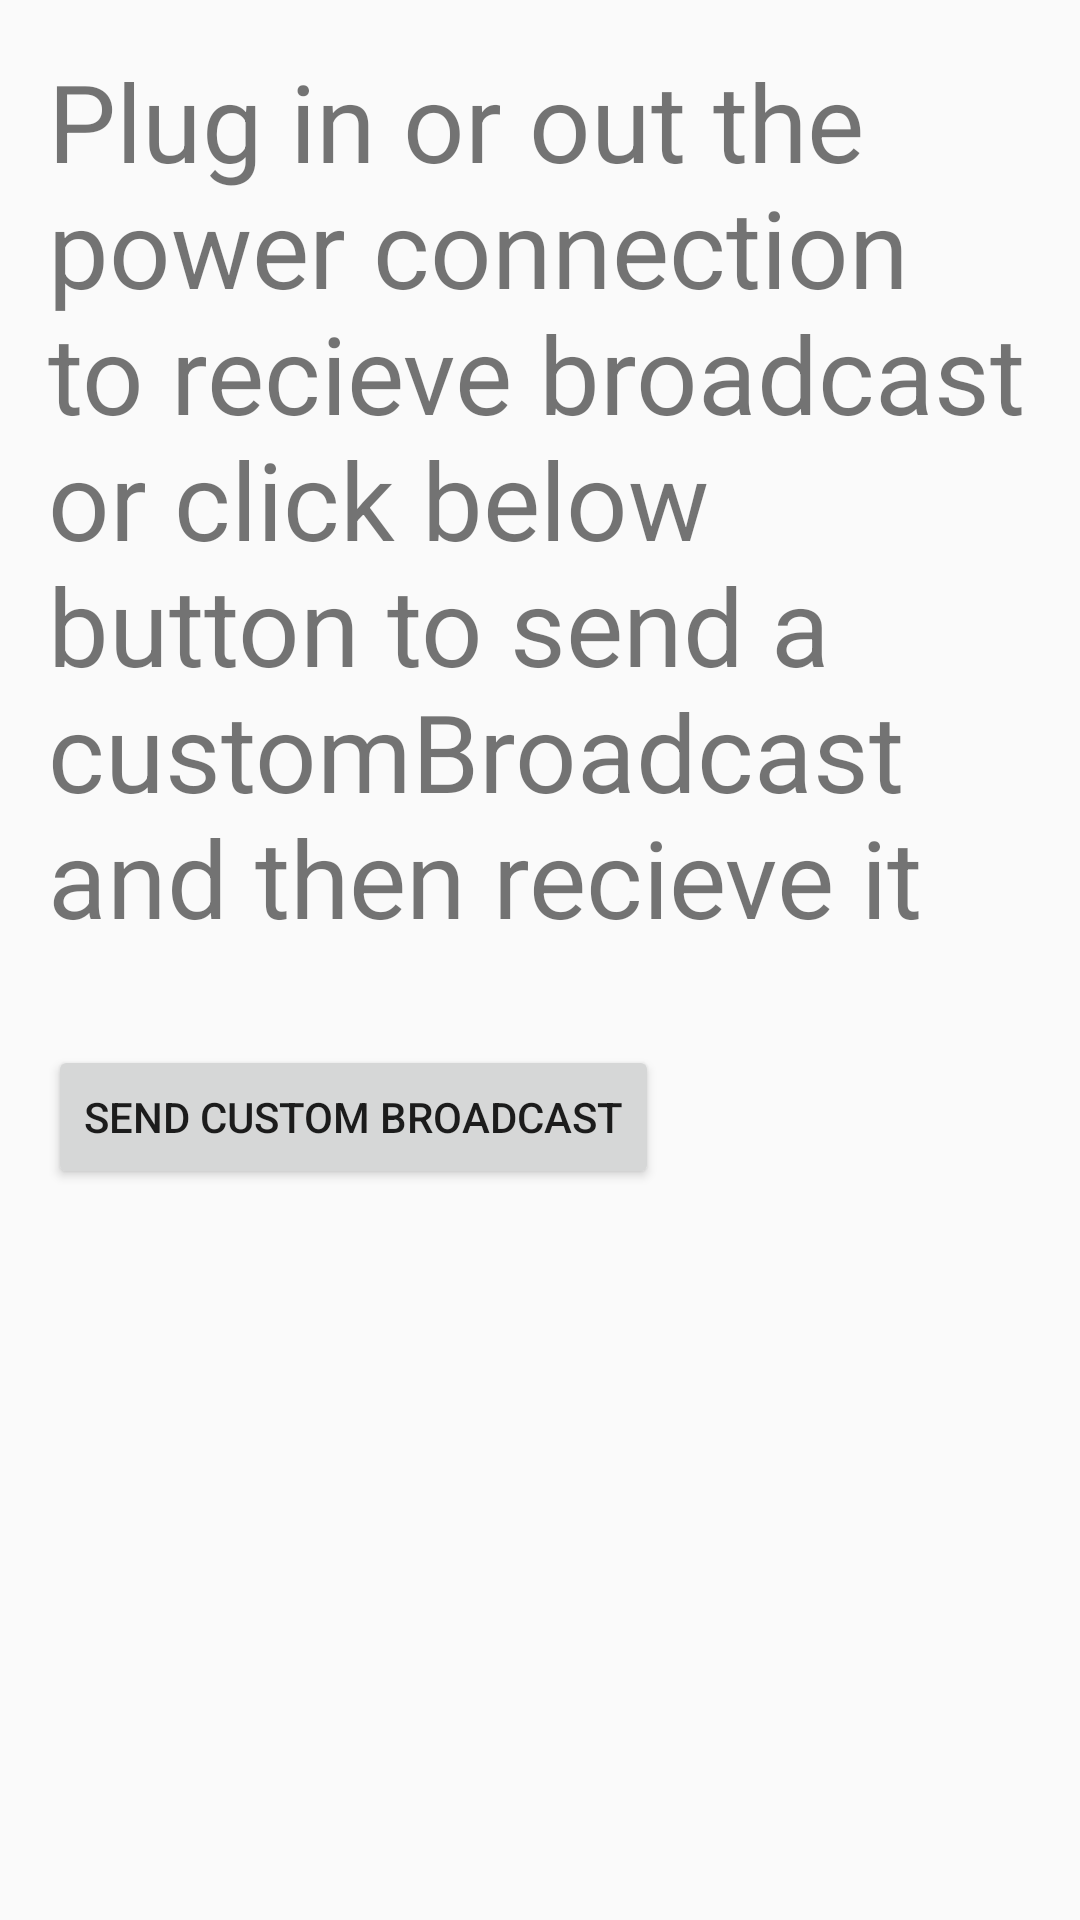

Reconstruct the res/layout file that produces this screen, plus the resources it refers to.
<!-- AndroidManifest.xml: application theme AppTheme -->
<!-- res/layout/fragment_broadcast_reciever.xml -->
<?xml version="1.0" encoding="utf-8"?>
<LinearLayout xmlns:android="http://schemas.android.com/apk/res/android"
    android:orientation="vertical" android:layout_width="match_parent"
    android:layout_height="match_parent">

    <TextView
        android:layout_width="match_parent"
        android:layout_height="wrap_content"
        android:layout_margin="@dimen/activity_horizontal_margin"
        android:text="@string/fragment_broadcast_reciever_instructions"
        android:textSize="36sp"/>

    <Button
        android:id="@+id/sendBroadcastButton"
        android:layout_width="wrap_content"
        android:layout_height="wrap_content"
        android:layout_margin="@dimen/activity_horizontal_margin"
        android:onClick="sendCustomBroadcast"
        android:text="Send Custom Broadcast" />

</LinearLayout>
<!-- resources referenced by this layout -->
<resources>
  <dimen name="activity_horizontal_margin">16dp</dimen>
  <string name="fragment_broadcast_reciever_instructions">Plug in or out the power connection to recieve broadcast or click below button to send a customBroadcast and then recieve it</string>
  
      //Following strings are for AlarmManagerApp:
  <style name="AppTheme" parent="Theme.AppCompat.Light.DarkActionBar">
          
          <item name="colorPrimary">@color/colorPrimary</item>
          <item name="colorPrimaryDark">@color/colorPrimaryDark</item>
          <item name="colorAccent">@color/colorAccent</item>
      </style>
  <color name="colorPrimary">#3F51B5</color>
  <color name="colorPrimaryDark">#121F6D</color>
  <color name="colorAccent">#000000</color>
</resources>
